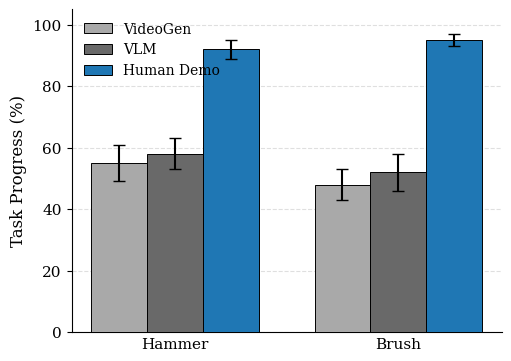

The matplotlib source for this figure:
import matplotlib.pyplot as plt
import numpy as np

# ==========================================
# 1. CONFIGURATION & DATA ENTRY
# ==========================================

OBJECTS = ["Hammer", "Brush"]
METHODS = ["VideoGen", "VLM", "Human Demo"]

# PASTE YOUR REAL DATA HERE
# Logic: VideoGen and VLM are similar (and lower), Human Demo is best.
RAW_DATA = {
    "Hammer": {
        "VideoGen": {"mean": 55, "std": 6},
        "VLM": {"mean": 58, "std": 5},  # Similar to VideoGen
        "Human Demo": {"mean": 92, "std": 3},  # Significantly better
    },
    "Brush": {
        "VideoGen": {"mean": 48, "std": 5},
        "VLM": {"mean": 52, "std": 6},  # Similar to VideoGen
        "Human Demo": {"mean": 95, "std": 2},  # Significantly better
    },
}

# ==========================================
# 2. PLOTTING SCRIPT
# ==========================================

plt.rcParams.update(
    {
        "font.family": "serif",
        "font.serif": ["Times New Roman", "DejaVu Serif"],
        "font.size": 11,
        "axes.labelsize": 12,
        "axes.titlesize": 12,
        "xtick.labelsize": 11,
        "ytick.labelsize": 11,
        "legend.fontsize": 10,
        "lines.linewidth": 1.5,
        "grid.alpha": 0.3,
    }
)


def plot_task_spec_comparison():
    # Colors:
    # Baselines = Greys (to fade back)
    # Human Demo = Blue (to stand out as the winner)
    colors = {
        "VideoGen": "#A9A9A9",  # Medium Grey
        "VLM": "#696969",  # Darker Grey (distinguishes it from VideoGen)
        "Human Demo": "#1f77b4",  # Professional Deep Blue
    }

    # Figure Size: Fits nicely in a single column
    fig, ax = plt.subplots(figsize=(5, 3.5), constrained_layout=True)

    x = np.arange(len(OBJECTS))
    width = 0.25  # Width of bars
    multiplier = 0

    for method in METHODS:
        means = [RAW_DATA[obj][method]["mean"] for obj in OBJECTS]
        stds = [RAW_DATA[obj][method]["std"] for obj in OBJECTS]

        offset = width * multiplier

        # Plot Bar
        ax.bar(
            x + offset,
            means,
            width,
            yerr=stds,
            label=method,
            color=colors[method],
            capsize=4,
            edgecolor="black",
            linewidth=0.7,
            zorder=3,
        )

        multiplier += 1

    # Formatting
    ax.set_ylabel("Task Progress (%)")
    ax.set_ylim(0, 105)

    # Center the labels
    # We have 3 bars. Center is at (width * 3) / 2 = 1.5 * width
    # But multiplier starts at 0, so the middle bar is at index 1.
    # The bars are at: [0], [width], [2*width].
    # Center is at [width] (the middle bar).
    center_offset = width
    ax.set_xticks(x + center_offset)
    ax.set_xticklabels(OBJECTS)

    # Remove tick marks
    ax.tick_params(axis="x", length=0)

    # Aesthetics
    ax.spines["top"].set_visible(False)
    ax.spines["right"].set_visible(False)
    ax.grid(axis="y", linestyle="--", alpha=0.4, zorder=0)
    ax.set_axisbelow(True)

    # Legend location
    # 'upper left' is safe here since the bars on the left (VideoGen) are low.
    ax.legend(loc="upper left", frameon=False, ncol=1)

    plt.show()


if __name__ == "__main__":
    plot_task_spec_comparison()
